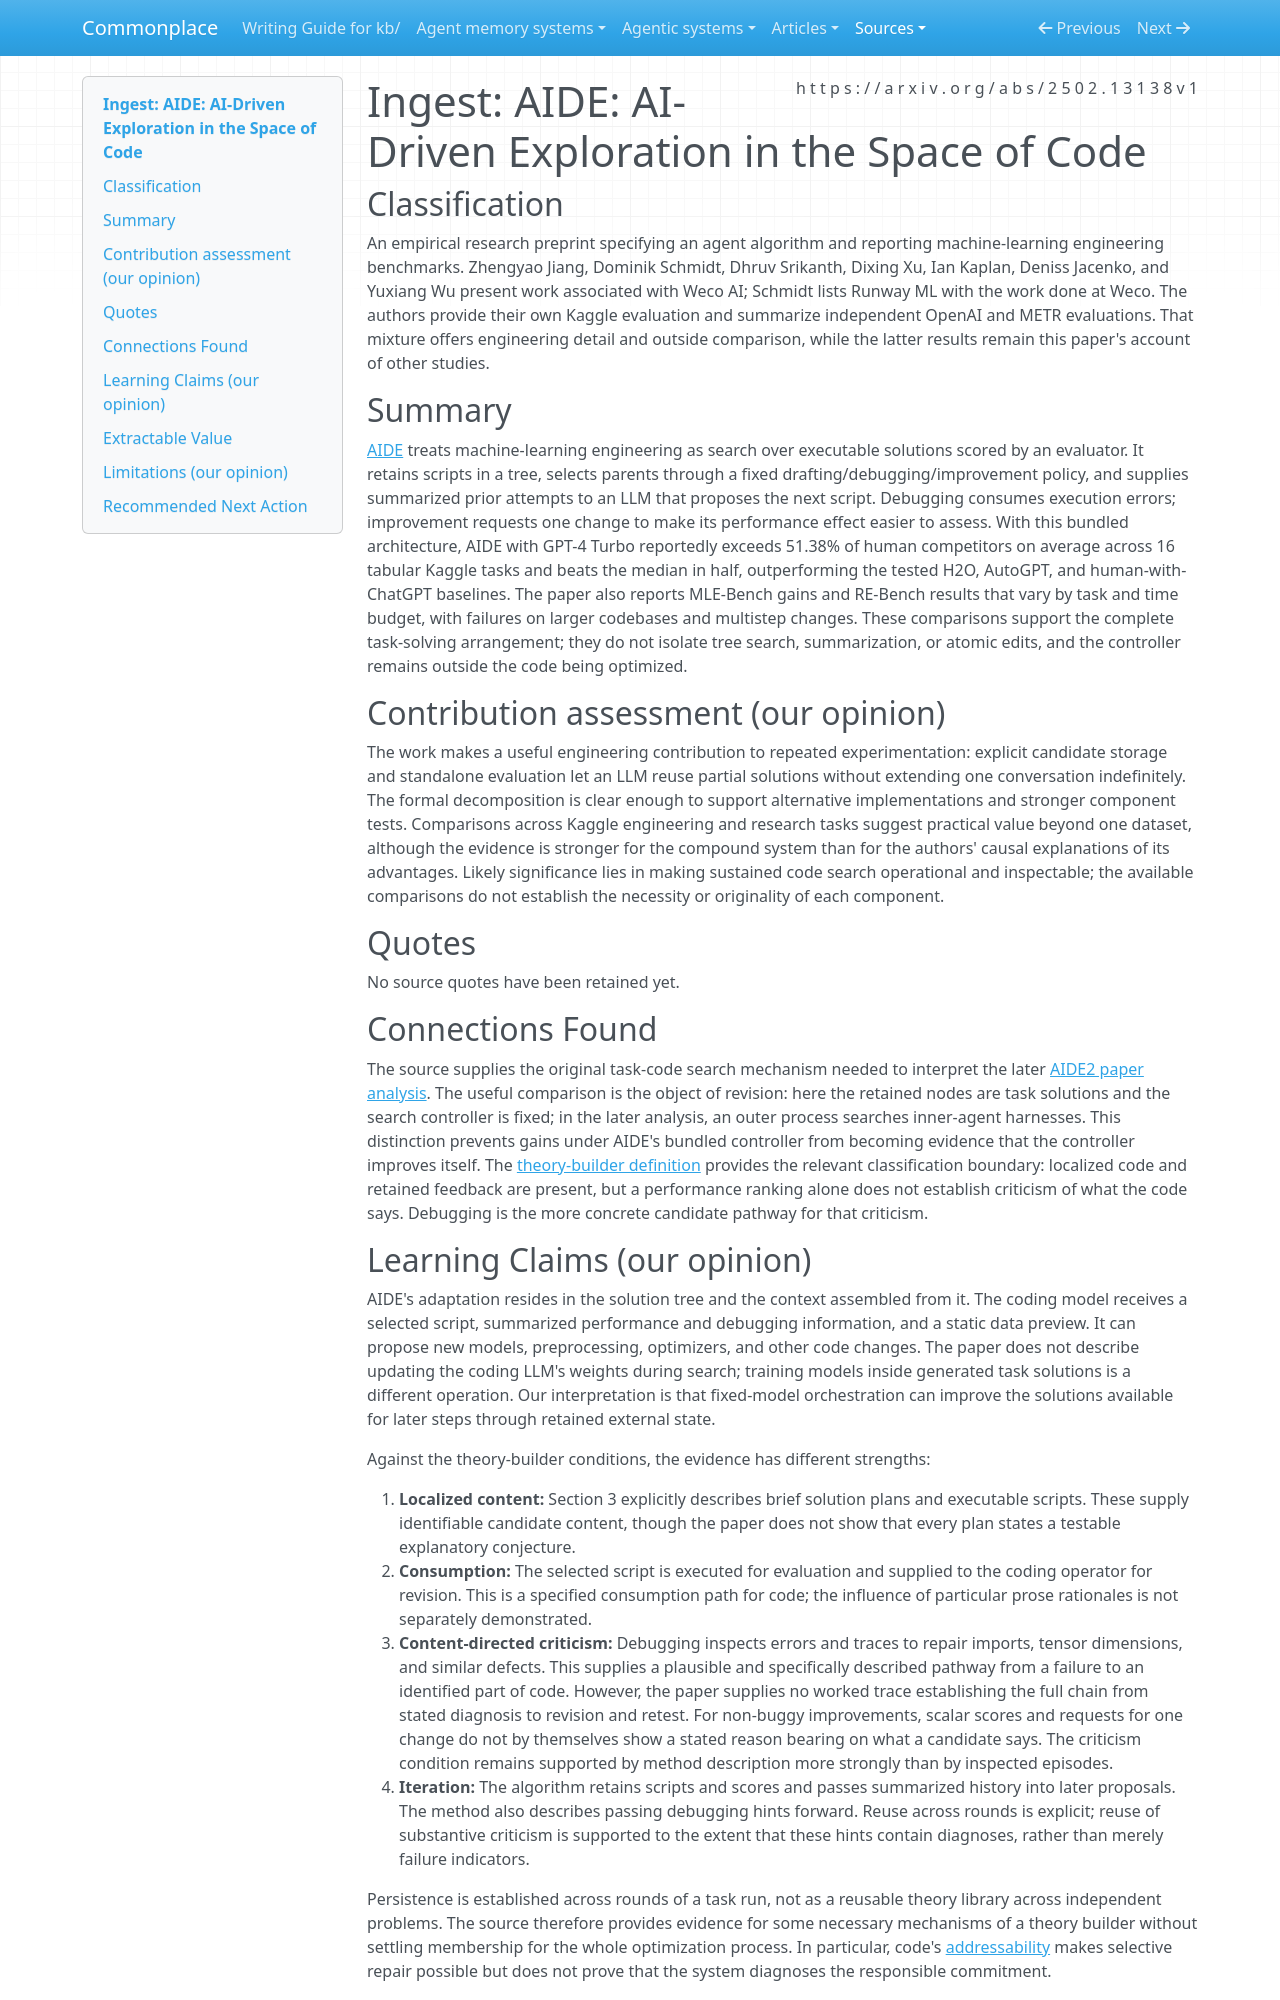

repository: zby/commonplace · page: sources/aide-ai-driven-exploration-space-of-code.ingest/index.html · generator: mkdocs

---
description: "AIDE searches task-code trees with retained plans, scores and debugging feedback; its fixed controller separates within-run improvement from reflective harness revision."
source: https://arxiv.org/abs/2502.13138v1
captured: "2026-09-27"
ingested: "2026-09-27"
capture: pdftotext
capture_scope: full-source
genre: scientific-paper
snapshot_sha256: 4379b864609c81b2de1b88a0b47d66a088bf6a91a1e51a2139b9306c17072fcb
type: types/ingest-report.md
domains: [self-improving-systems, agent-evaluation, context-engineering]
learning_claims: true
occasion: "Prepare source evidence for adding Weco/AIDE² to which-existing-self-improving-systems-are-theory-builders.md, examining reflective improvement, fixed-model learning, outer/inner loops, criticism, evaluation and compounding without presupposing theory-builder membership."
---

# Ingest: AIDE: AI-Driven Exploration in the Space of Code

## Classification

An empirical research preprint specifying an agent algorithm and reporting machine-learning engineering benchmarks. Zhengyao Jiang, Dominik Schmidt, Dhruv Srikanth, Dixing Xu, Ian Kaplan, Deniss Jacenko, and Yuxiang Wu present work associated with Weco AI; Schmidt lists Runway ML with the work done at Weco. The authors provide their own Kaggle evaluation and summarize independent OpenAI and METR evaluations. That mixture offers engineering detail and outside comparison, while the latter results remain this paper's account of other studies.

## Summary

[AIDE](https://arxiv.org/abs/2502.13138v1) treats machine-learning engineering as search over executable solutions scored by an evaluator. It retains scripts in a tree, selects parents through a fixed drafting/debugging/improvement policy, and supplies summarized prior attempts to an LLM that proposes the next script. Debugging consumes execution errors; improvement requests one change to make its performance effect easier to assess. With this bundled architecture, AIDE with GPT-4 Turbo reportedly exceeds 51.38% of human competitors on average across 16 tabular Kaggle tasks and beats the median in half, outperforming the tested H2O, AutoGPT, and human-with-ChatGPT baselines. The paper also reports MLE-Bench gains and RE-Bench results that vary by task and time budget, with failures on larger codebases and multistep changes. These comparisons support the complete task-solving arrangement; they do not isolate tree search, summarization, or atomic edits, and the controller remains outside the code being optimized.

## Contribution assessment (our opinion)

The work makes a useful engineering contribution to repeated experimentation: explicit candidate storage and standalone evaluation let an LLM reuse partial solutions without extending one conversation indefinitely. The formal decomposition is clear enough to support alternative implementations and stronger component tests. Comparisons across Kaggle engineering and research tasks suggest practical value beyond one dataset, although the evidence is stronger for the compound system than for the authors' causal explanations of its advantages. Likely significance lies in making sustained code search operational and inspectable; the available comparisons do not establish the necessity or originality of each component.

## Quotes

No source quotes have been retained yet.

## Connections Found

The source supplies the original task-code search mechanism needed to interpret the later [AIDE2 paper analysis](./aide2-recursive-self-improvement-research-agents.ingest.md). The useful comparison is the object of revision: here the retained nodes are task solutions and the search controller is fixed; in the later analysis, an outer process searches inner-agent harnesses. This distinction prevents gains under AIDE's bundled controller from becoming evidence that the controller improves itself. The [theory-builder definition](../theory/definitions/theory-builder.md) provides the relevant classification boundary: localized code and retained feedback are present, but a performance ranking alone does not establish criticism of what the code says. Debugging is the more concrete candidate pathway for that criticism.
